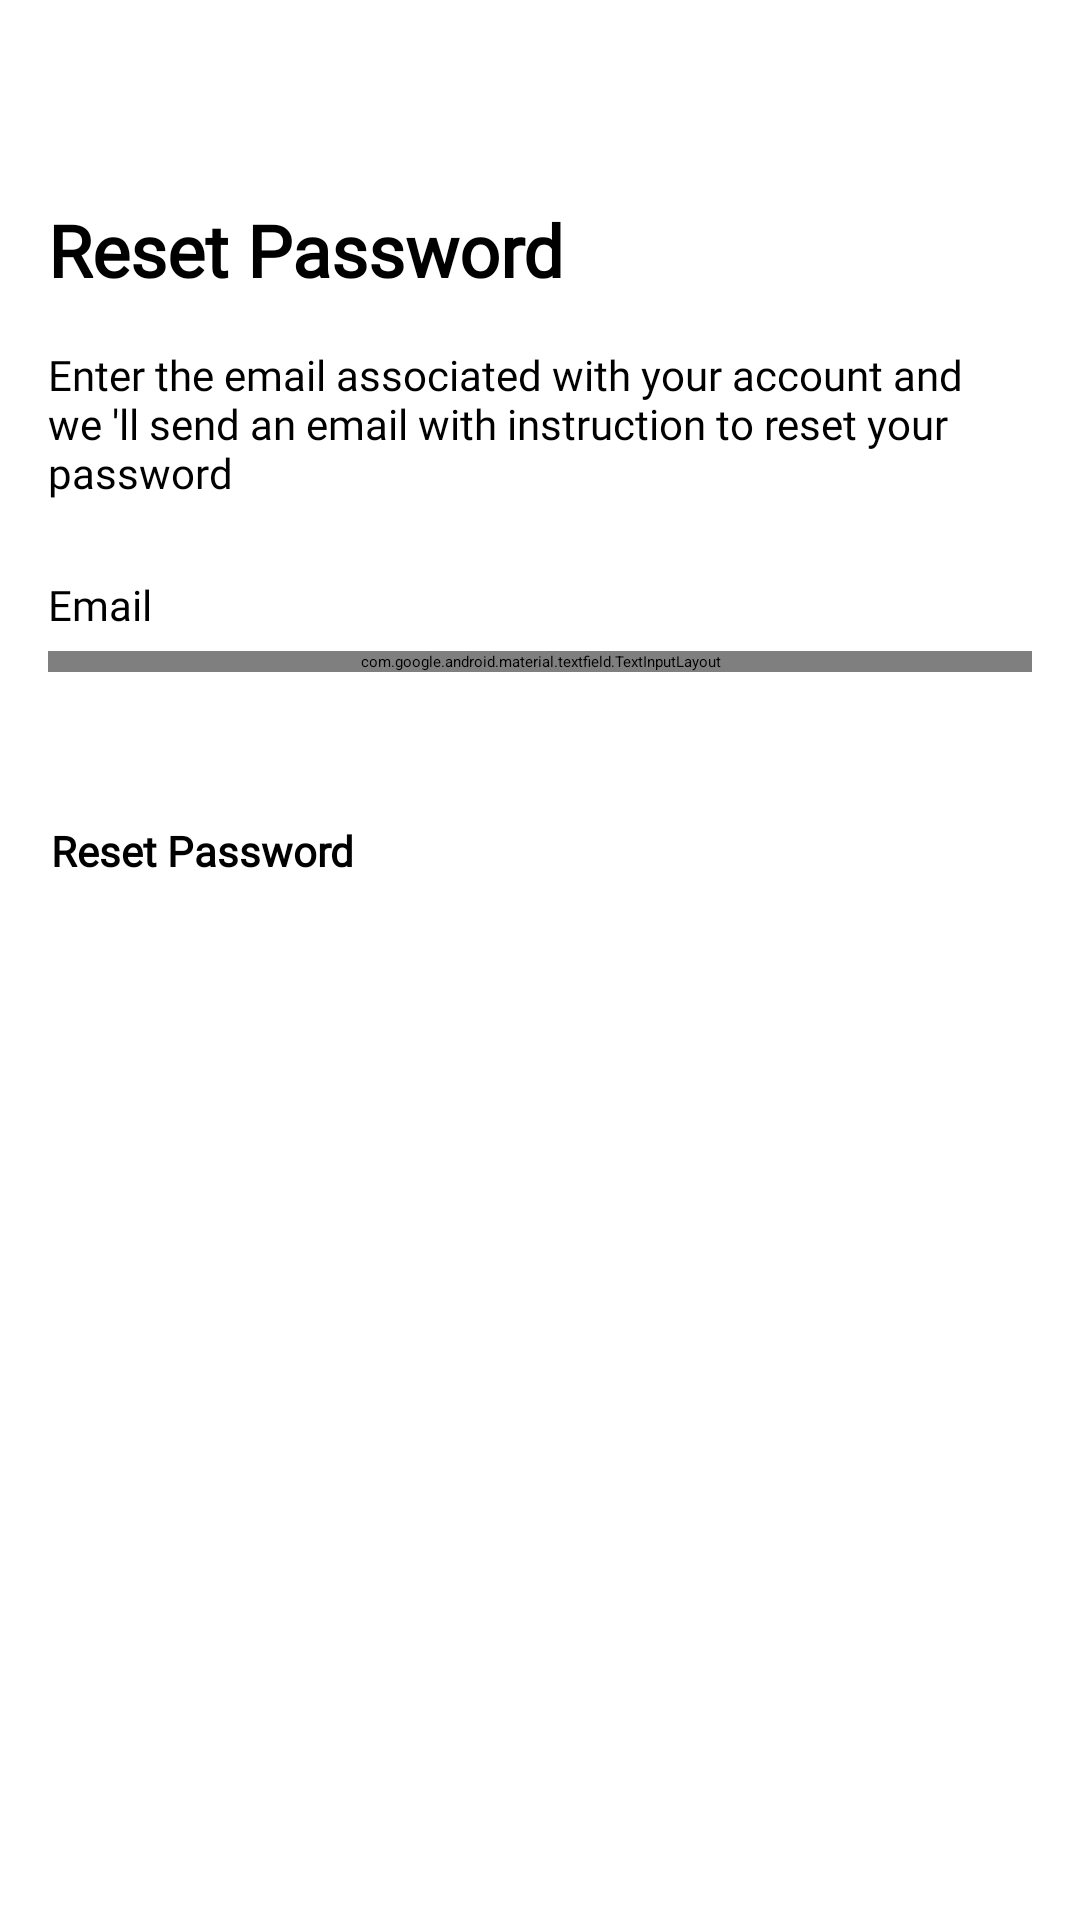

Reconstruct the res/layout file that produces this screen, plus the resources it refers to.
<!-- AndroidManifest.xml: application theme Theme.App.Starting -->
<!-- res/layout/fragment_kitchen_staff_reset_password.xml -->
<?xml version="1.0" encoding="utf-8"?>
<RelativeLayout xmlns:android="http://schemas.android.com/apk/res/android"
    xmlns:tools="http://schemas.android.com/tools"
    android:layout_width="match_parent"
    android:layout_height="match_parent"
    xmlns:app="http://schemas.android.com/apk/res-auto"
    tools:context=".kitchenstaff.forgotpassword.KitchenStaffResetPassword">

        <ImageView
            android:id="@+id/kitchenstaff_resetPasswordFragment_backarrow"
            android:layout_width="wrap_content"
            android:layout_height="wrap_content"
            android:layout_marginHorizontal="16dp"
            android:layout_marginStart="20dp"
            android:layout_marginTop="30dp"
            android:contentDescription=""
            android:src="@drawable/ic_arrow" />

        <TextView
            android:id="@+id/kitchenstaff_resetPasswordFragment_Password"
            android:layout_width="match_parent"
            android:layout_height="wrap_content"
            android:layout_below="@id/kitchenstaff_resetPasswordFragment_backarrow"
            android:layout_marginHorizontal="16dp"
            android:layout_marginTop="37dp"
            android:fontFamily="@font/manrope_regular"
            android:text="@string/reset_password"
            android:textColor="@color/black"
            android:textFontWeight="800"
            android:textSize="24sp" />

        <TextView
            android:id="@+id/kitchenstaff_resetPasswordFragment_EnterEmail"
            android:layout_width="match_parent"
            android:layout_height="wrap_content"
            android:layout_below="@+id/kitchenstaff_resetPasswordFragment_Password"
            android:layout_marginHorizontal="16dp"
            android:layout_marginTop="16dp"
            android:fontFamily="@font/manrope_regular"
            android:text="@string/enter_the_email_associated_with_your_account_and_nwe_ll_send_an_email_with_instruction_to_reset_your_npassword"
            android:textColor="@color/black"
            android:textFontWeight="400"
            android:textSize="14sp" />

        <TextView
            android:id="@+id/kitchenstaff_resetPasswordFragment_Email"
            android:layout_width="match_parent"
            android:layout_height="wrap_content"
            android:layout_below="@+id/kitchenstaff_resetPasswordFragment_EnterEmail"
            android:layout_marginHorizontal="16dp"
            android:layout_marginTop="25dp"
            android:fontFamily="@font/manrope_regular"
            android:text="@string/Email"
            android:textColor="@color/black"
            android:textFontWeight="400"
            android:textSize="14sp" />

        <com.google.android.material.textfield.TextInputLayout
            android:id="@+id/kitchenstaff_resetPasswordFragment_TiI"
            android:layout_width="match_parent"
            android:layout_height="wrap_content"
            android:layout_marginHorizontal="16dp"
            android:layout_marginTop="6dp"
            style="@style/Widget.MaterialComponents.TextInputLayout.OutlinedBox.Dense"
            app:boxStrokeColor="@color/text_input_box_stroke_color"
            android:layout_marginBottom="10dp"
            app:helperTextTextColor="@color/loginbutton"
            app:hintEnabled="false"
            android:layout_below="@+id/kitchenstaff_resetPasswordFragment_Email">

            <androidx.appcompat.widget.AppCompatEditText
                android:id="@+id/kitchenstaff_resetPasswordFragment_ET"
                android:layout_width="match_parent"
                android:layout_height="wrap_content"
                android:layout_below="@+id/resetPasswordFragment_Email"
                android:paddingStart="10dp"
                android:paddingTop="15dp"
                android:paddingEnd="10dp"
                android:paddingBottom="15dp"
                android:lines="1"
                android:fontFamily="@font/manrope_regular"
                android:hint="@string/enter_your_email"
                android:inputType="textPersonName"
                android:padding="15dp"
                android:textFontWeight="400"
                android:textSize="14sp"
                app:hintEnabled="false" />

        </com.google.android.material.textfield.TextInputLayout>

        <TextView
            android:id="@+id/kitchenstaff_ResetPasswordErrorMsg"
            android:layout_width="wrap_content"
            android:layout_height="wrap_content"
            android:layout_below="@+id/kitchenstaff_resetPasswordFragment_TiI"
            android:layout_gravity="center_horizontal"
            android:layout_marginHorizontal="16dp"
            android:textColor="#E53935" />

        <Button
            android:id="@+id/kitchenstaff_resetPasswordFragment_button"
            android:layout_width="match_parent"
            android:layout_height="67dp"
            android:layout_below="@+id/kitchenstaff_ResetPasswordErrorMsg"
            android:layout_marginHorizontal="16dp"
            android:layout_marginTop="32dp"
            android:layout_marginBottom="187dp"
            android:backgroundTint="@color/loginbutton"
            android:fontFamily="@font/manrope_regular"
            android:padding="1dp"
            android:text="@string/ResetPassword"
            android:textAppearance="@style/TextAppearance.AppCompat"
            android:textFontWeight="600"
            android:textSize="14sp" />

</RelativeLayout>
<!-- resources referenced by this layout -->
<resources>
  <color name="black">#FF000000</color>
  <color name="loginbutton">#FD5900</color>
  <string name="Email">Email</string>
  <string name="ResetPassword">Reset Password</string>
  <string name="enter_the_email_associated_with_your_account_and_nwe_ll_send_an_email_with_instruction_to_reset_your_npassword">Enter the email associated with your account and\nwe \'ll send an email with instruction to reset your\npassword</string>
  <string name="enter_your_email">Enter your email</string>
  <string name="reset_password">Reset Password</string>
</resources>
